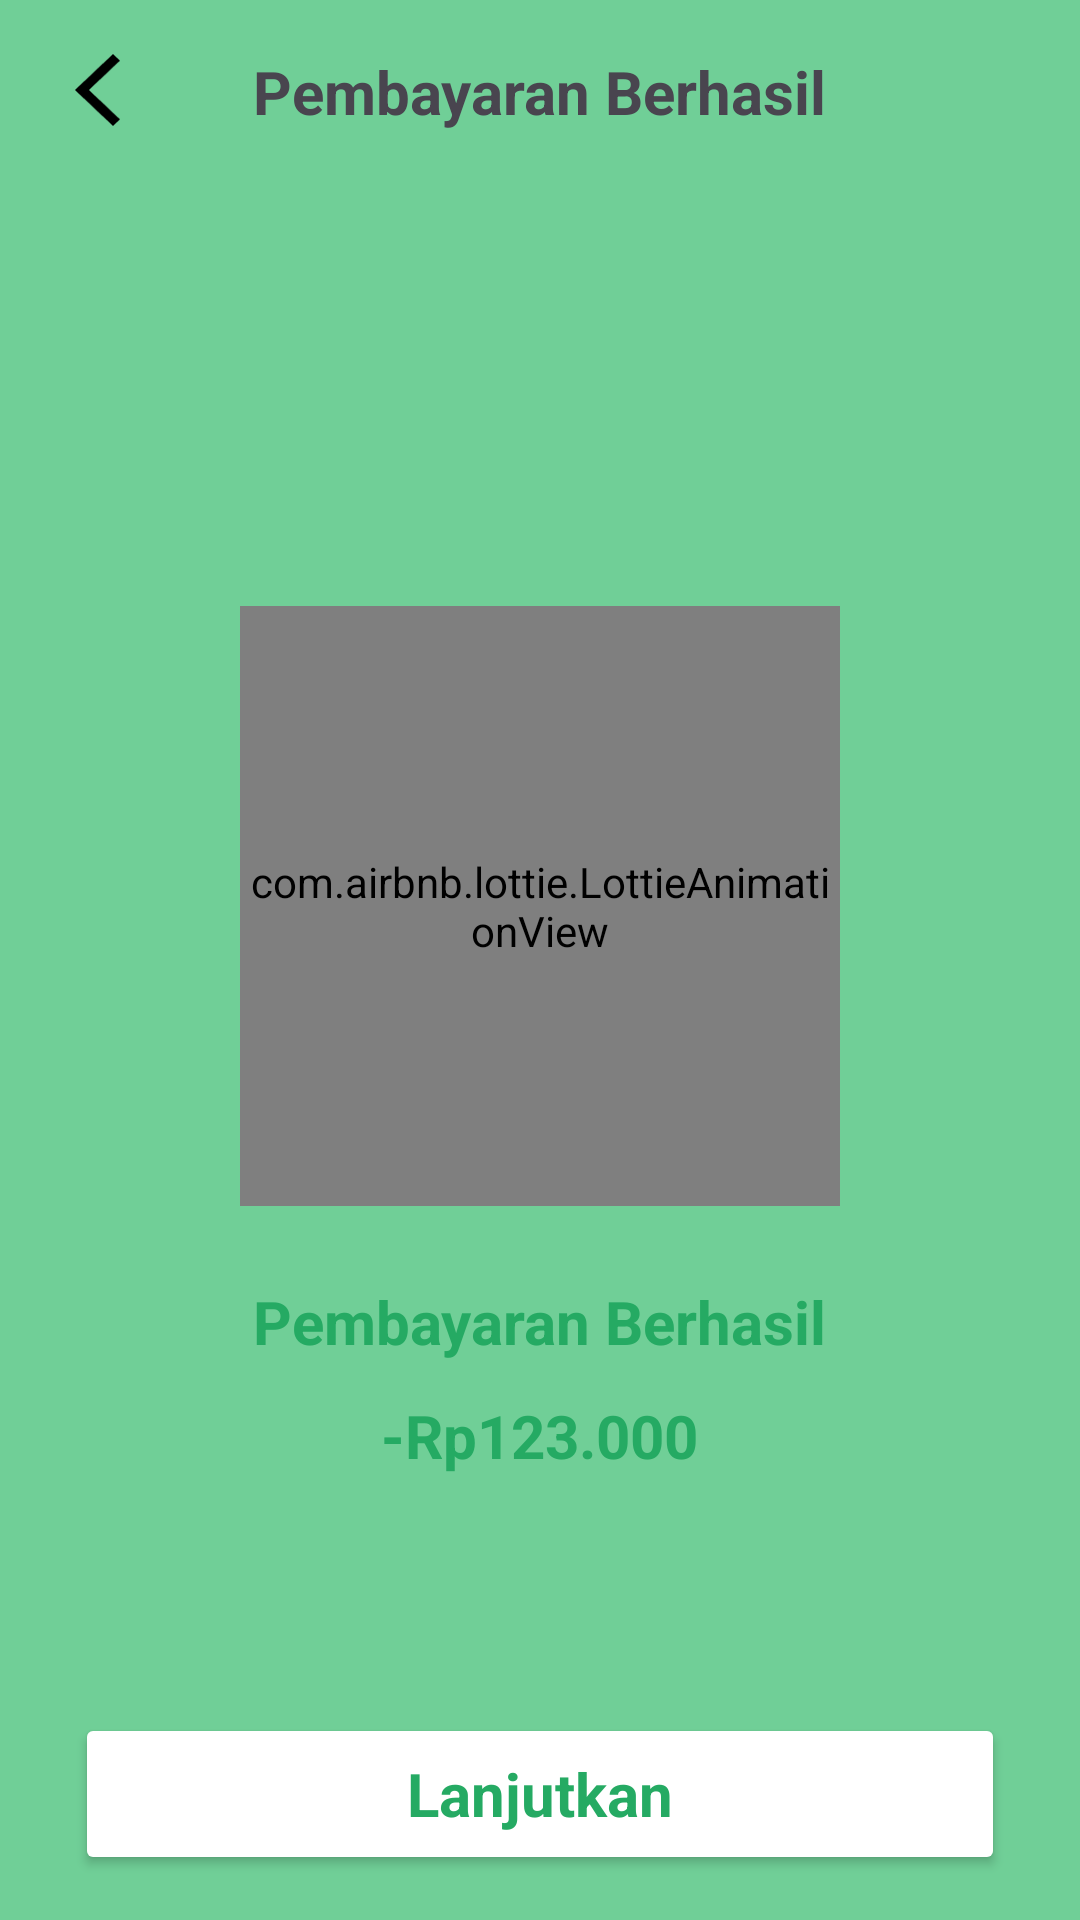

This screen was rendered from an Android layout file. Write that file and the resources it references.
<!-- AndroidManifest.xml: application theme Theme.RISFund -->
<!-- res/layout/activity_purchases_success.xml -->
<?xml version="1.0" encoding="utf-8"?>
<LinearLayout xmlns:android="http://schemas.android.com/apk/res/android"
    xmlns:app="http://schemas.android.com/apk/res-auto"
    xmlns:tools="http://schemas.android.com/tools"
    android:layout_width="match_parent"
    android:layout_height="match_parent"
    android:background="@color/primaryGreen"
    tools:ignore="HarcodedText"
    android:paddingHorizontal="25dp"
    android:orientation="vertical"
    tools:context=".PurchasesSuccessActivity">

    <RelativeLayout
        android:id="@+id/layoutPembayaranSukses1"
        android:layout_width="match_parent"
        android:layout_height="wrap_content"
        android:orientation="horizontal">

        <ImageButton
            android:id="@+id/backPembayaranSukses"
            android:layout_width="15dp"
            android:layout_height="24dp"
            android:layout_marginTop="18dp"
            android:layout_alignParentStart="true"
            android:background="@drawable/iconback" />

        <TextView
            android:layout_width="wrap_content"
            android:layout_height="wrap_content"
            android:layout_centerInParent="true"
            android:layout_marginTop="34dp"
            android:text="Pembayaran Berhasil"
            android:textSize="20sp"
            android:textStyle="bold" />
    </RelativeLayout>

    <LinearLayout
        android:id="@+id/layoutPembayaranSukses2"
        android:layout_width="match_parent"
        android:layout_height="421dp"
        android:layout_marginTop="53dp"
        android:paddingHorizontal="50dp"
        android:layout_below="@id/layoutPembayaranSukses1"
        android:background="@drawable/rectangle25"
        android:orientation="vertical"
        android:paddingTop="88dp">

        <com.airbnb.lottie.LottieAnimationView
            android:layout_width="200dp"
            android:layout_height="200dp"
            android:layout_gravity="center"
            app:lottie_rawRes="@raw/payment_success"
            app:lottie_autoPlay="true"
            app:lottie_loop="true"/>

        <TextView
            android:id="@+id/titleSuccessTextView"
            android:layout_width="wrap_content"
            android:layout_height="wrap_content"
            android:layout_marginTop="25dp"
            android:layout_gravity="center"
            android:text="Pembayaran Berhasil"
            android:textAlignment="center"
            android:textStyle="bold"
            android:textSize="20sp"
            android:textColor="@color/secondaryGreen"/>

        <TextView
            android:id="@+id/PembayaranAmountTextView"
            android:layout_width="wrap_content"
            android:layout_height="wrap_content"
            android:layout_marginTop="11dp"
            android:layout_gravity="center"
            android:text="-Rp123.000"
            android:textAlignment="center"
            android:textSize="20sp"
            android:textStyle="bold"
            android:textColor="@color/secondaryGreen"/>

    </LinearLayout>

    <Button
        android:id="@+id/pembayaranBerhasilButton"
        android:layout_marginTop="36dp"
        android:layout_below="@id/layoutPembayaranSukses2"
        style="@style/customButtonWhite"
        android:text="Lanjutkan"/>

</LinearLayout>
<!-- resources referenced by this layout -->
<resources>
  <color name="primaryGreen">#70CF97</color>
  <color name="secondaryGreen">#25AA63</color>
  <!-- drawable iconback: png bitmap (drawable, 461 bytes) -->
  <style name="customButtonWhite">
          <item name="android:layout_width">match_parent</item>
          <item name="android:layout_height">54dp</item>
          <item name="cornerRadius">15dp</item>
          <item name="android:backgroundTint">@color/white</item>
          <item name="android:textSize">20sp</item>
          <item name="android:textStyle">bold</item>
          <item name="android:textColor">@color/secondaryGreen</item>
      </style>
  <style name="Theme.RISFund" parent="Theme.Material3.DayNight.NoActionBar">
          
          <item name="colorPrimary">@color/primaryGreen</item>
          <item name="colorPrimaryVariant">@color/purple_700</item>
          <item name="colorOnPrimary">@color/white</item>
          
          <item name="colorSecondary">@color/teal_200</item>
          <item name="colorSecondaryVariant">@color/teal_700</item>
          <item name="colorOnSecondary">@color/black</item>
          
          <item name="android:statusBarColor">@color/secondaryGreen</item>
          
          
          <item name="android:textAllCaps">false</item>
          <item name="fontFamily">@font/gotham_medium</item>
      </style>
  <color name="white">#FFFFFFFF</color>
  <color name="purple_700">#FF3700B3</color>
  <color name="teal_200">#FF03DAC5</color>
  <color name="teal_700">#FF018786</color>
  <color name="black">#FF000000</color>
</resources>
